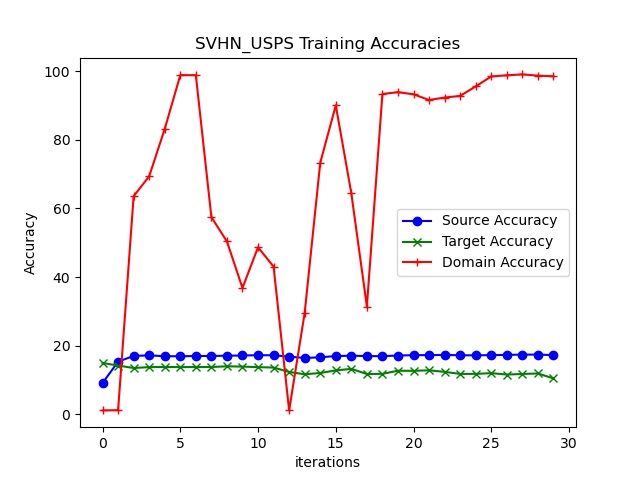

Values plotted in this chart, from the file beside it:
9.16, 15.39, 17.05, 17.22, 16.96, 16.96, 17.03, 17.04, 17.11, 17.19, 17.26, 17.25, 16.85, 16.46, 16.65, 17.01, 17.12, 17.02, 16.98, 17.17, 17.27, 17.3, 17.33, 17.26
14.99, 14.25, 13.54, 13.8, 13.84, 13.8, 13.83, 13.83, 14.03, 13.95, 13.78, 13.67, 12.39, 11.71, 12.08, 12.84, 13.28, 11.8, 11.84, 12.74, 12.71, 12.87, 12.41, 11.82
1.19, 1.25, 63.57, 69.38, 83.16, 98.81, 98.81, 57.48, 50.38, 36.84, 48.7, 43.05, 1.2, 29.56, 73.28, 90.02, 64.41, 31.45, 93.32, 93.86, 93.24, 91.57, 92.29, 92.77
